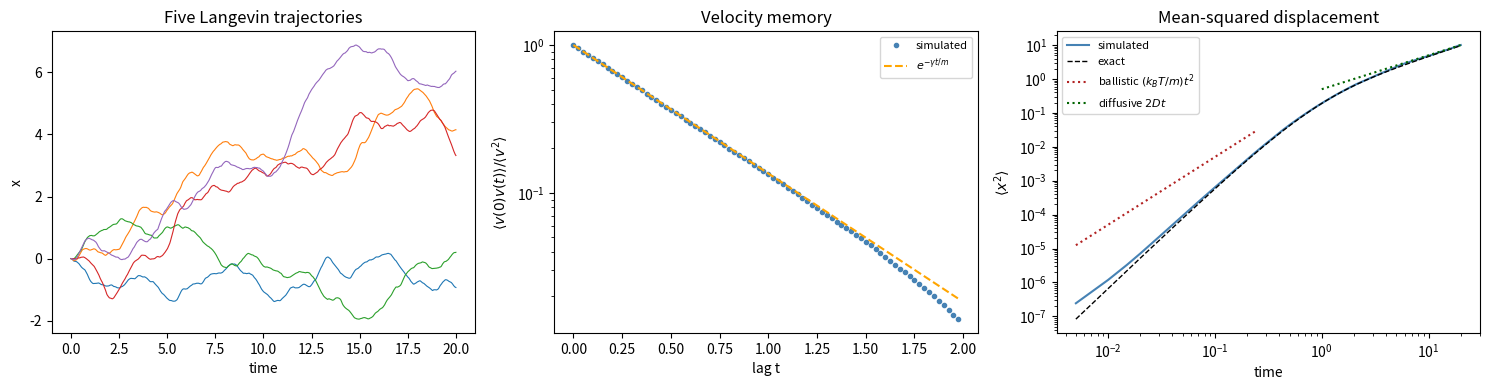

Source code (Python):
r"""
The Langevin equation: Brownian motion one trajectory at a time
==================================================================

Langevin (1908) wrote Newton's law for a single Brownian particle,
splitting the fluid's effect into a drag and a random kick:

.. math::

    m\frac{dv}{dt} = -\gamma v + \xi(t),\qquad
    \langle\xi(t)\xi(t')\rangle = 2\gamma k_BT\,\delta(t-t').

The noise strength is tied to the same friction that damps the motion.
That balance guarantees equipartition, :math:`\langle v^2\rangle = k_BT/m`
in each direction, and it turns into Einstein's diffusion constant
:math:`D=k_BT/\gamma`. This example integrates the equation for 2000
independent particles with the Euler-Maruyama scheme. It checks
equipartition, the exponential velocity memory
:math:`\langle v(0)v(t)\rangle = (k_BT/m)e^{-\gamma t/m}`, and the
crossover of the mean-squared displacement from ballistic
:math:`(k_BT/m)t^2` at short times to diffusive :math:`2Dt` at long
times, which no diffusion-equation picture can show.
"""

# %%
import matplotlib.pyplot as plt
import numpy as np

m, gamma, kT = 1.0, 2.0, 0.5
tau_v = m / gamma
D = kT / gamma
dt, n_steps, n_particles = 0.005, 4000, 2000
rng = np.random.default_rng(1908)

# %%
# Integrate the Langevin equation
# -----------------------------------
# Start every particle at rest at the origin: velocities must first
# thermalize to the bath.
x = np.zeros(n_particles)
v = np.zeros(n_particles)
xs, vs = np.empty((n_steps + 1, n_particles)), np.empty((n_steps + 1, n_particles))
xs[0], vs[0] = x, v
kick = np.sqrt(2 * gamma * kT * dt) / m
for k in range(n_steps):
    v = v - gamma / m * v * dt + kick * rng.standard_normal(n_particles)
    x = x + v * dt
    xs[k + 1], vs[k + 1] = x, v
t = np.arange(n_steps + 1) * dt

# %%
# Equipartition and velocity memory
# -------------------------------------
# After a few relaxation times :math:`m/\gamma` the velocity variance sits at
# :math:`k_BT/m`. The velocity autocorrelation, measured in the stationary
# part of the run, decays exponentially with that same time constant.
late = t > 10 * tau_v
print(f"<v^2> (late) = {np.mean(vs[late] ** 2):.4f}   k_B T / m = {kT / m:.4f}")
start = np.searchsorted(t, 10 * tau_v)
lags = np.arange(0, 400, 5)
vacf = np.array([np.mean(vs[start : start + 2000] * vs[start + lag : start + lag + 2000]) for lag in lags])
fit_tau = -1 / np.polyfit(lags * dt, np.log(vacf / vacf[0]), 1)[0]
print(f"velocity memory time: fitted {fit_tau:.3f}, m / gamma = {tau_v:.3f}")

# %%
# From ballistic to diffusive
# -------------------------------
# Particles starting at rest have the exact mean-squared displacement
# :math:`\langle x^2\rangle = 2D\left[t - 2\tau(1-e^{-t/\tau}) +
# \tfrac{\tau}{2}(1-e^{-2t/\tau})\right]` with :math:`\tau=m/\gamma`:
# quadratic in :math:`t` at first, linear with slope :math:`2D` later.
msd = np.mean(xs**2, axis=1)
msd_exact = 2 * D * (t - 2 * tau_v * (1 - np.exp(-t / tau_v)) + 0.5 * tau_v * (1 - np.exp(-2 * t / tau_v)))
D_fit = np.polyfit(t[t > 10], msd[t > 10], 1)[0] / 2
D_green_kubo = np.sum(vacf) * 5 * dt - 0.5 * vacf[0] * 5 * dt  # trapezoid rule over the velocity memory
print(f"diffusion constant: Green-Kubo integral of <v(0)v(t)> {D_green_kubo:.4f}; MSD slope {D_fit:.4f} (2000 walkers, a few % noise)")
print(f"Einstein relation D = k_B T / gamma = {D:.4f}")

fig, (ax1, ax2, ax3) = plt.subplots(1, 3, figsize=(15, 4))
for i in range(5):
    ax1.plot(t, xs[:, i], lw=0.8)
ax1.set_xlabel("time")
ax1.set_ylabel("x")
ax1.set_title("Five Langevin trajectories")
ax2.semilogy(lags * dt, vacf / vacf[0], "o", ms=3, color="steelblue", label="simulated")
ax2.semilogy(lags * dt, np.exp(-lags * dt / tau_v), "--", color="orange", label=r"$e^{-\gamma t/m}$")
ax2.set_xlabel("lag t")
ax2.set_ylabel(r"$\langle v(0)v(t)\rangle / \langle v^2\rangle$")
ax2.set_title("Velocity memory")
ax2.legend(fontsize=8)
ax3.loglog(t[1:], msd[1:], color="steelblue", label="simulated")
ax3.loglog(t[1:], msd_exact[1:], "k--", lw=1, label="exact")
ax3.loglog(t[1:50], (kT / m) * t[1:50] ** 2, ":", color="firebrick", label=r"ballistic $(k_BT/m)t^2$")
ax3.loglog(t[200:], 2 * D * t[200:], ":", color="darkgreen", label=r"diffusive $2Dt$")
ax3.set_xlabel("time")
ax3.set_ylabel(r"$\langle x^2\rangle$")
ax3.set_title("Mean-squared displacement")
ax3.legend(fontsize=8)
fig.tight_layout()

plt.show()

# %%
# Check
# -----
# Equipartition <v^2> = kT/m, velocity memory e^(-gamma t / m), and the
# Einstein relation D = kT / gamma from both Green-Kubo and the MSD.
assert abs(np.mean(vs[late] ** 2) / (kT / m) - 1) < 0.02
assert abs(fit_tau / tau_v - 1) < 0.1
assert abs(D_green_kubo / D - 1) < 0.1 and abs(D_fit / D - 1) < 0.1
assert np.max(np.abs(msd[t > 1] / msd_exact[t > 1] - 1)) < 0.1
